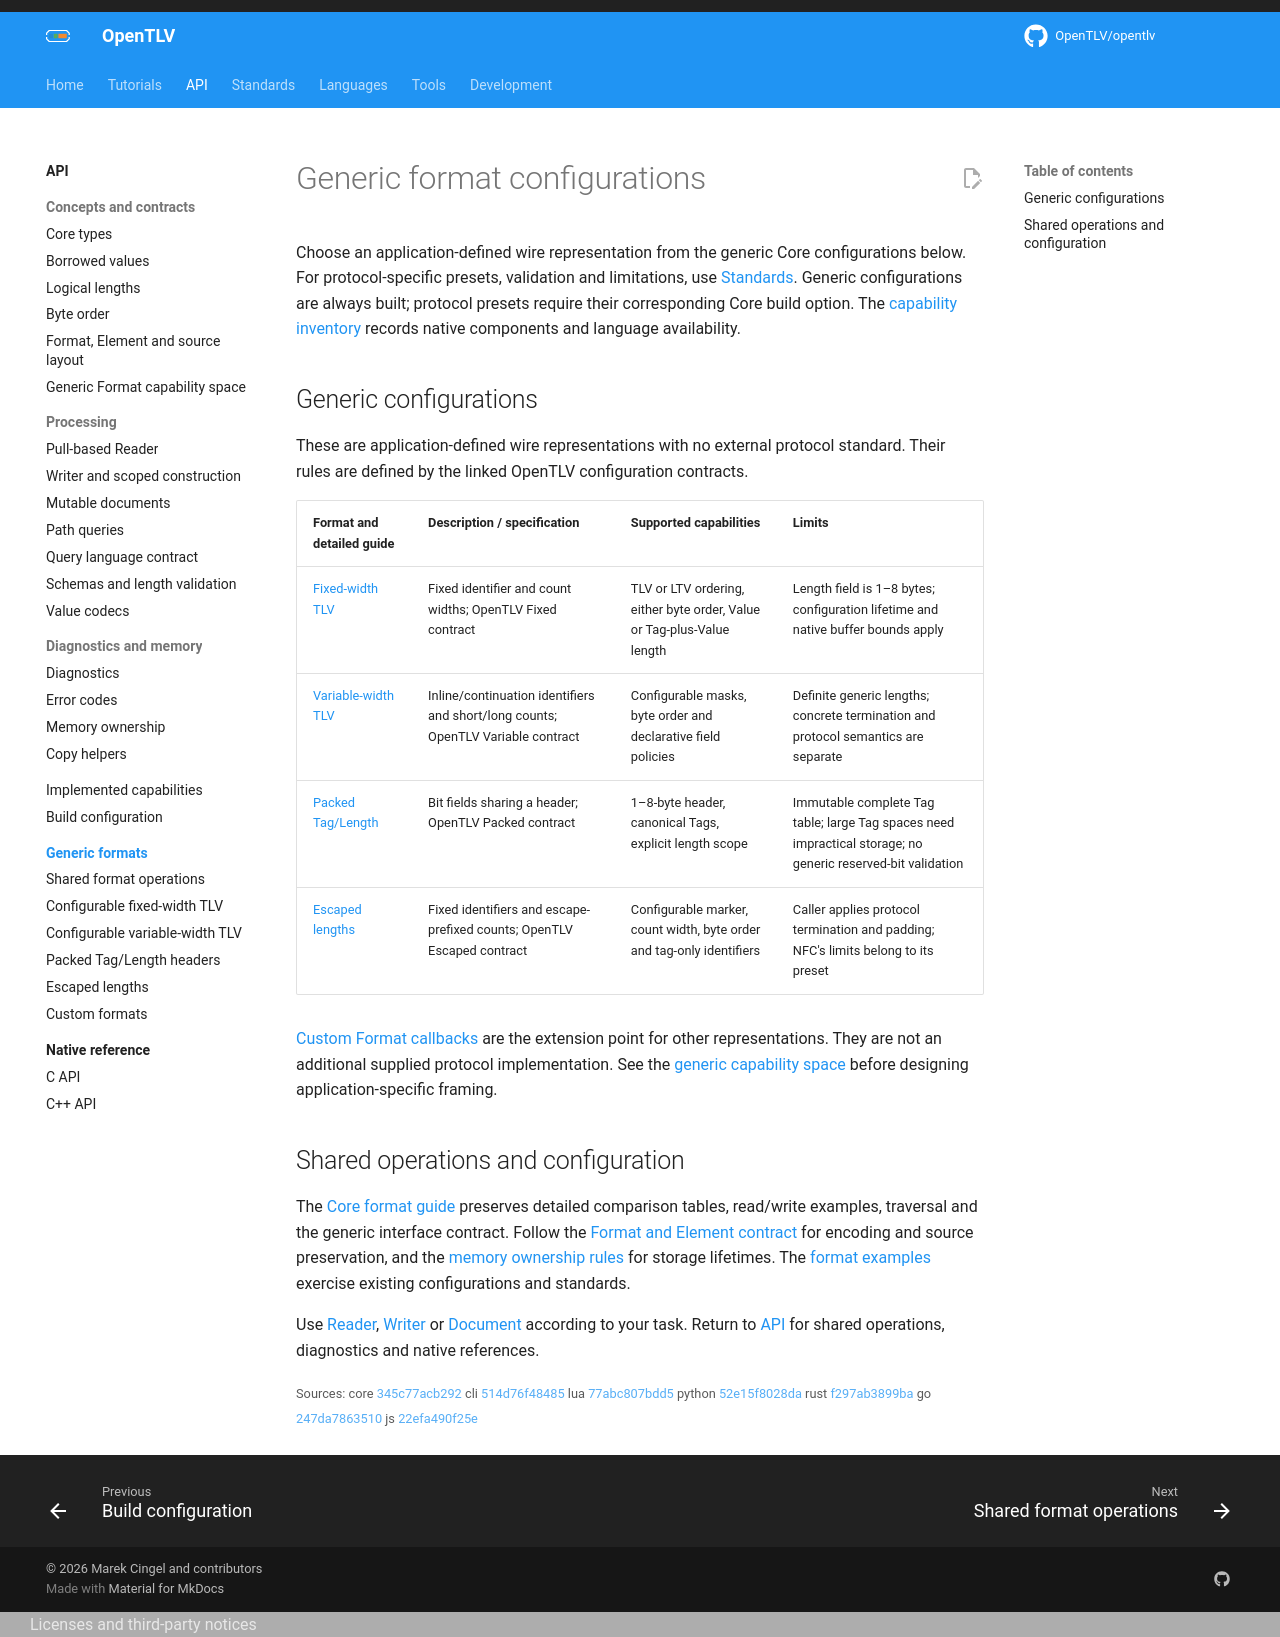

repository: OpenTLV/opentlv-docs · page: 0.8.0/api/formats/index.html · generator: mkdocs

# Generic format configurations

Choose an application-defined wire representation from the generic Core
configurations below. For protocol-specific presets, validation and limitations,
use [Standards](../formats/overview.md). Generic configurations are always built;
protocol presets require their corresponding Core build option. The
[capability inventory](../formats/support.md) records native components and
language availability.

## Generic configurations

These are application-defined wire representations with no external protocol
standard. Their rules are defined by the linked OpenTLV configuration contracts.

| Format and detailed guide | Description / specification | Supported capabilities | Limits |
| --- | --- | --- | --- |
| [Fixed-width TLV](../formats/fixed/configurable.md) | Fixed identifier and count widths; OpenTLV Fixed contract | TLV or LTV ordering, either byte order, Value or Tag-plus-Value length | Length field is 1–8 bytes; configuration lifetime and native buffer bounds apply |
| [Variable-width TLV](../formats/variable.md) | Inline/continuation identifiers and short/long counts; OpenTLV Variable contract | Configurable masks, byte order and declarative field policies | Definite generic lengths; concrete termination and protocol semantics are separate |
| [Packed Tag/Length](../formats/packed.md) | Bit fields sharing a header; OpenTLV Packed contract | 1–8-byte header, canonical Tags, explicit length scope | Immutable complete Tag table; large Tag spaces need impractical storage; no generic reserved-bit validation |
| [Escaped lengths](../formats/escaped.md) | Fixed identifiers and escape-prefixed counts; OpenTLV Escaped contract | Configurable marker, count width, byte order and tag-only identifiers | Caller applies protocol termination and padding; NFC's limits belong to its preset |

[Custom Format callbacks](../formats/custom/README.md) are the extension point for other
representations. They are not an additional supplied protocol implementation.
See the [generic capability space](../concepts/format-capabilities.md) before
designing application-specific framing.

## Shared operations and configuration

The [Core format guide](../formats/README.md) preserves detailed comparison
tables, read/write examples, traversal and the generic interface contract.
Follow the [Format and Element contract](../concepts/format-contract.md) for
encoding and source preservation, and the [memory ownership rules](../guides/memory.md)
for storage lifetimes. The [format examples](../formats/format-examples.md)
exercise existing configurations and standards.

Use [Reader](../guides/reader.md), [Writer](../guides/writer.md) or
[Document](../guides/document.md) according to your task. Return to
[API](index.md) for shared operations, diagnostics and native references.
